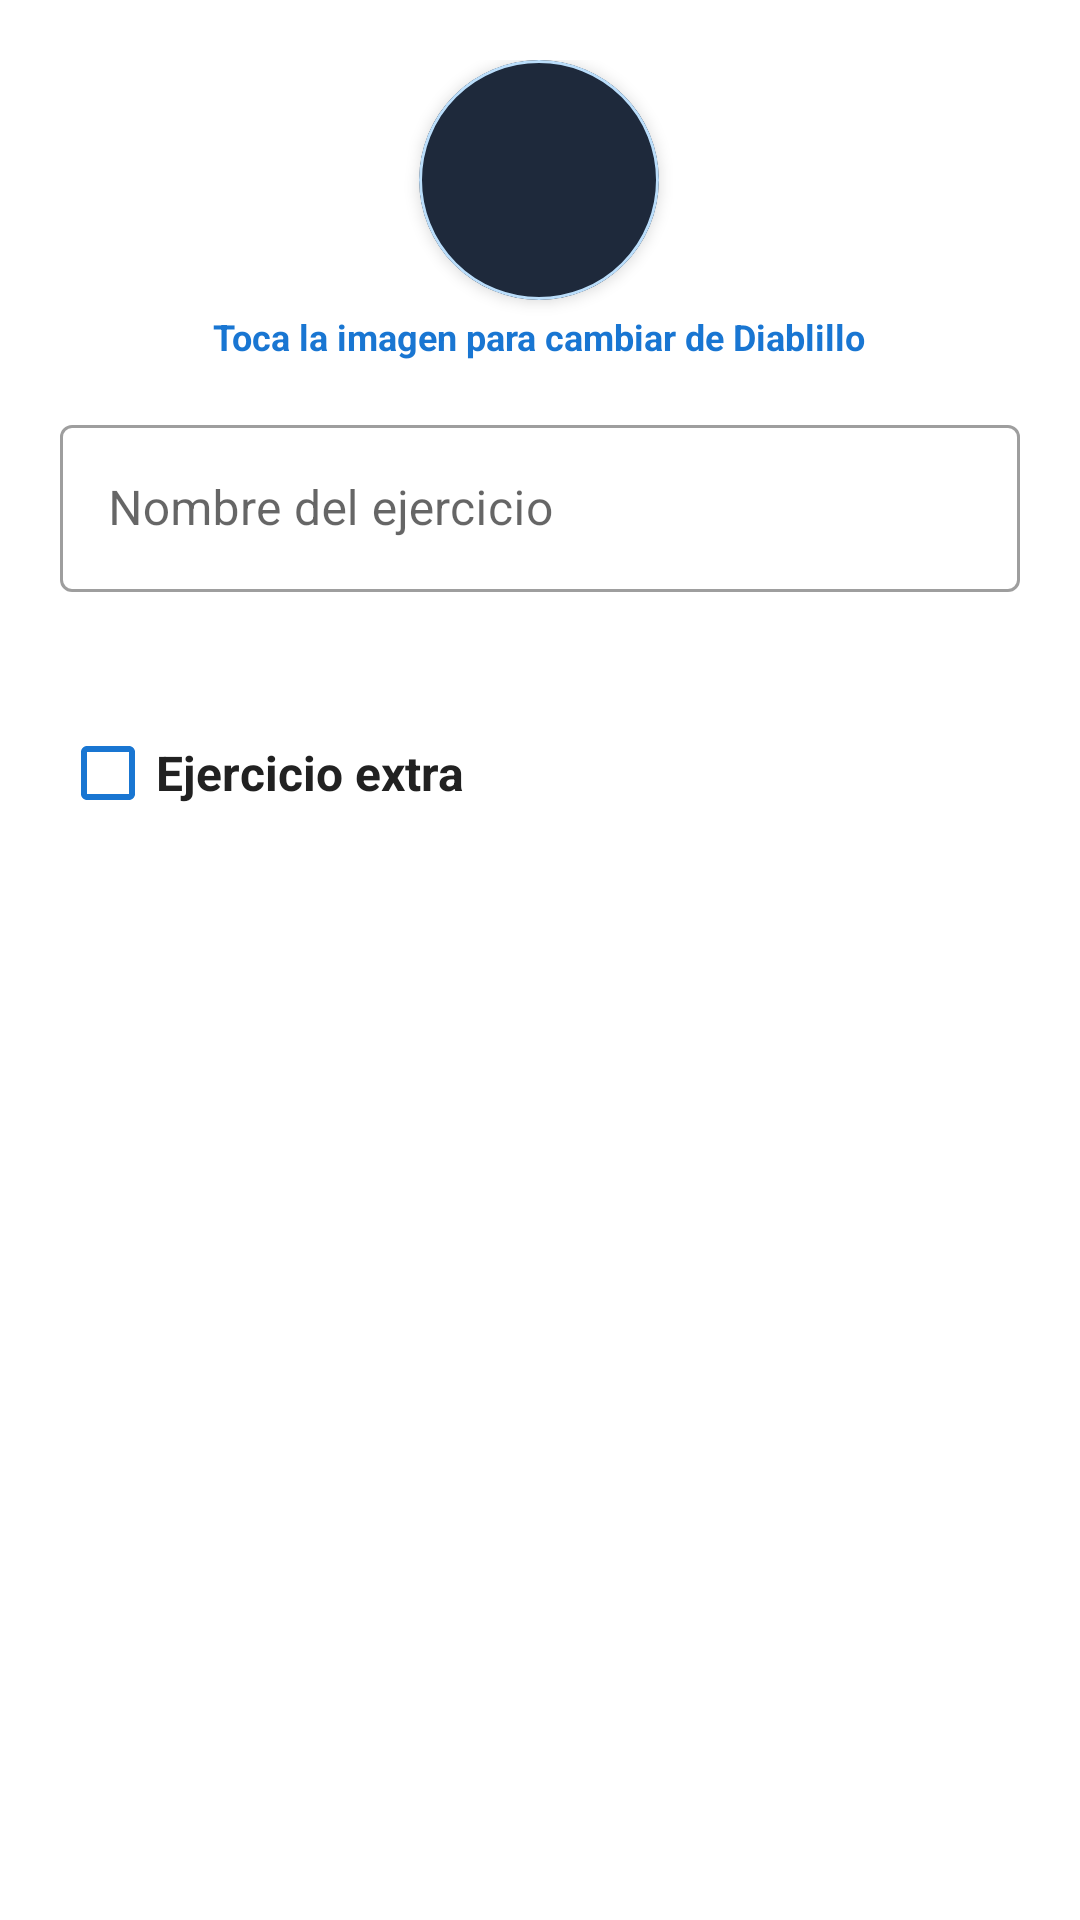

This screen was rendered from an Android layout file. Write that file and the resources it references.
<!-- AndroidManifest.xml: application theme Theme.MonsterGYM -->
<!-- res/layout/dialog_create_exercise.xml -->
<?xml version="1.0" encoding="utf-8"?>
<LinearLayout xmlns:android="http://schemas.android.com/apk/res/android"
    xmlns:app="http://schemas.android.com/apk/res-auto"
    android:layout_width="match_parent"
    android:layout_height="wrap_content"
    android:orientation="vertical"
    android:background="@color/surface_white"
    android:padding="20dp">

    <LinearLayout
        android:id="@+id/llSelectExerciseImage"
        android:layout_width="wrap_content"
        android:layout_height="wrap_content"
        android:layout_gravity="center_horizontal"
        android:layout_marginBottom="16dp"
        android:gravity="center"
        android:orientation="vertical"
        android:clickable="true"
        android:focusable="true"
        android:background="?attr/selectableItemBackground">

        <com.google.android.material.card.MaterialCardView
            android:layout_width="80dp"
            android:layout_height="80dp"
            app:cardCornerRadius="40dp"
            app:cardElevation="3dp"
            app:cardBackgroundColor="#1E293B"
            app:strokeColor="@color/blue_primary_light"
            app:strokeWidth="1dp">

            <ImageView
                android:id="@+id/ivExerciseIconSelect"
                android:layout_width="50dp"
                android:layout_height="50dp"
                android:layout_gravity="center"
                android:scaleType="fitCenter"
                android:src="@drawable/red_devil_mad"
                android:contentDescription="@null" />
        </com.google.android.material.card.MaterialCardView>

        <TextView
            android:layout_width="wrap_content"
            android:layout_height="wrap_content"
            android:layout_marginTop="4dp"
            android:text="@string/change_image_hint"
            android:textSize="12sp"
            android:textColor="@color/blue_primary"
            android:textStyle="bold" />
    </LinearLayout>

    <com.google.android.material.textfield.TextInputLayout
        android:id="@+id/tilExerciseName"
        style="@style/Widget.MaterialComponents.TextInputLayout.OutlinedBox"
        android:layout_width="match_parent"
        android:layout_height="wrap_content"
        android:hint="@string/hint_exercise_name"
        android:layout_marginBottom="16dp"
        app:errorEnabled="true">

        <com.google.android.material.textfield.TextInputEditText
            android:id="@+id/etExerciseName"
            android:layout_width="match_parent"
            android:layout_height="wrap_content"
            android:inputType="textCapWords" />

    </com.google.android.material.textfield.TextInputLayout>

    <com.google.android.material.checkbox.MaterialCheckBox
        android:id="@+id/switchIsExtra"
        android:layout_width="match_parent"
        android:layout_height="wrap_content"
        android:text="@string/hint_extra_exercise"
        android:textSize="16sp"
        android:textStyle="bold"
        android:textColor="@color/text_primary"
        android:layout_marginBottom="16dp"
        app:buttonTint="@color/blue_primary"/>

    <com.google.android.material.button.MaterialButton
        android:id="@+id/btnDeleteExercise"
        style="@style/Widget.MaterialComponents.Button.OutlinedButton"
        android:layout_width="match_parent"
        android:layout_height="52dp"
        android:text="@string/btn_delete_exercise"
        app:strokeColor="@color/error_red"
        android:textColor="@color/error_red"
        app:cornerRadius="12dp"
        android:visibility="gone" />

</LinearLayout>
<!-- resources referenced by this layout -->
<resources>
  <color name="blue_primary">#1976D2</color>
  <color name="blue_primary_light">#BBDEFB</color>
  <color name="error_red">#D32F2F</color>
  <color name="surface_white">#FFFFFF</color>
  <color name="text_primary">#212121</color>
  <string name="btn_delete_exercise">Eliminar Ejercicio</string>
  <string name="change_image_hint">Toca la imagen para cambiar de Diablillo</string>
  <string name="hint_exercise_name">Nombre del ejercicio</string>
  <string name="hint_extra_exercise">Ejercicio extra</string>
  <style name="Theme.MonsterGYM" parent="Theme.MaterialComponents.Light.NoActionBar">
          
          <item name="colorPrimary">@color/blue_primary</item>
          <item name="colorPrimaryVariant">@color/blue_primary_dark</item>
          <item name="colorOnPrimary">@color/white</item>
          
          <item name="colorSecondary">@color/blue_accent</item>
          <item name="colorSecondaryVariant">@color/blue_primary_dark</item>
          <item name="colorOnSecondary">@color/white</item>
          
          <item name="android:statusBarColor">@color/blue_primary_dark</item>
          
          <item name="android:windowBackground">@color/background_light</item>
          
          <item name="android:forceDarkAllowed" tools:targetApi="q">false</item>
      </style>
  <color name="blue_primary_dark">#0D47A1</color>
  <color name="white">#FFFFFFFF</color>
  <color name="blue_accent">#2196F3</color>
  <color name="background_light">#F5F7FA</color>
</resources>
